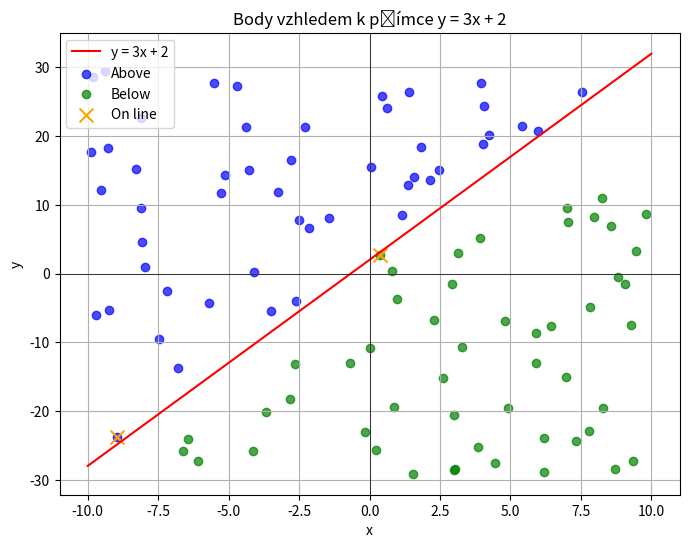

The matplotlib source for this figure:
import numpy as np
import matplotlib.pyplot as plt

class Perceptron:
    def __init__(self):
        self.weights = None
        self.bias = 0

    def fit(self, X, y, epochs=10, lr=0.01):
        self.weights = np.random.rand(X.shape[1])
        self.bias = np.random.rand()

        for epoch in range(epochs):
            average_error = 0
            for xi, yi in zip(X, y):
                y_pred = self.predict(xi)
                error = yi - y_pred
                self.weights += lr * error * xi
                self.bias += lr * error
                average_error += error * error

            if epoch % 100 == 0:
                average_error = average_error / epochs
                print(f"Epoch {epoch}, Loss sq: {average_error}")


    def predict(self, x):
        return self.sigmoid(np.dot(self.weights, x) + self.bias)

    def sigmoid(self, x):
        return 1 / (1 + np.exp(-x))


# Generate 100 points for training
np.random.seed(42)
x = np.random.uniform(-10, 10, 100)
y = np.random.uniform(-30, 30, 100)
X_train = np.array([x, y]).T

# Classify points
y_line = 3 * x + 2
above = y > y_line
below = y < y_line
on_line = np.isclose(y, y_line, atol=0.5)

y_train = np.zeros(100)
y_train[above] = 1
y_train[on_line] = 0.5
y_train[below] = 0

# Fit perceptron
perceptron = Perceptron()
perceptron.fit(X_train, y_train, epochs=1000)

# Generate 100 points for testing
x = np.random.uniform(-10, 10, 100)
y = np.random.uniform(-30, 30, 100)
X_test = np.array([x, y]).T

# Predict
y_pred = np.zeros(100)
for i, xi in enumerate(X_test):
    y_pred[i] = perceptron.predict(xi)

above = y_pred > 0.5
below = y_pred <= 0.5
on_line = np.isclose(y_pred, 0.5, atol=0.1)

# Show results
plt.figure(figsize=(8, 6))

x_line = np.linspace(-10, 10, 100)
y_line = 3 * x_line + 2

plt.plot(x_line, y_line, 'r-', label="y = 3x + 2")  # Line
plt.scatter(x[above], y[above], color='blue', label="Above", alpha=0.7)
plt.scatter(x[below], y[below], color='green', label="Below", alpha=0.7)
plt.scatter(x[on_line], y[on_line], color='orange', label="On line", marker='x', s=100)

plt.xlabel("x")
plt.ylabel("y")
plt.title("Body vzhledem k přímce y = 3x + 2")
plt.axhline(0, color='black', linewidth=0.5)
plt.axvline(0, color='black', linewidth=0.5)
plt.legend()
plt.grid(True)
plt.show()